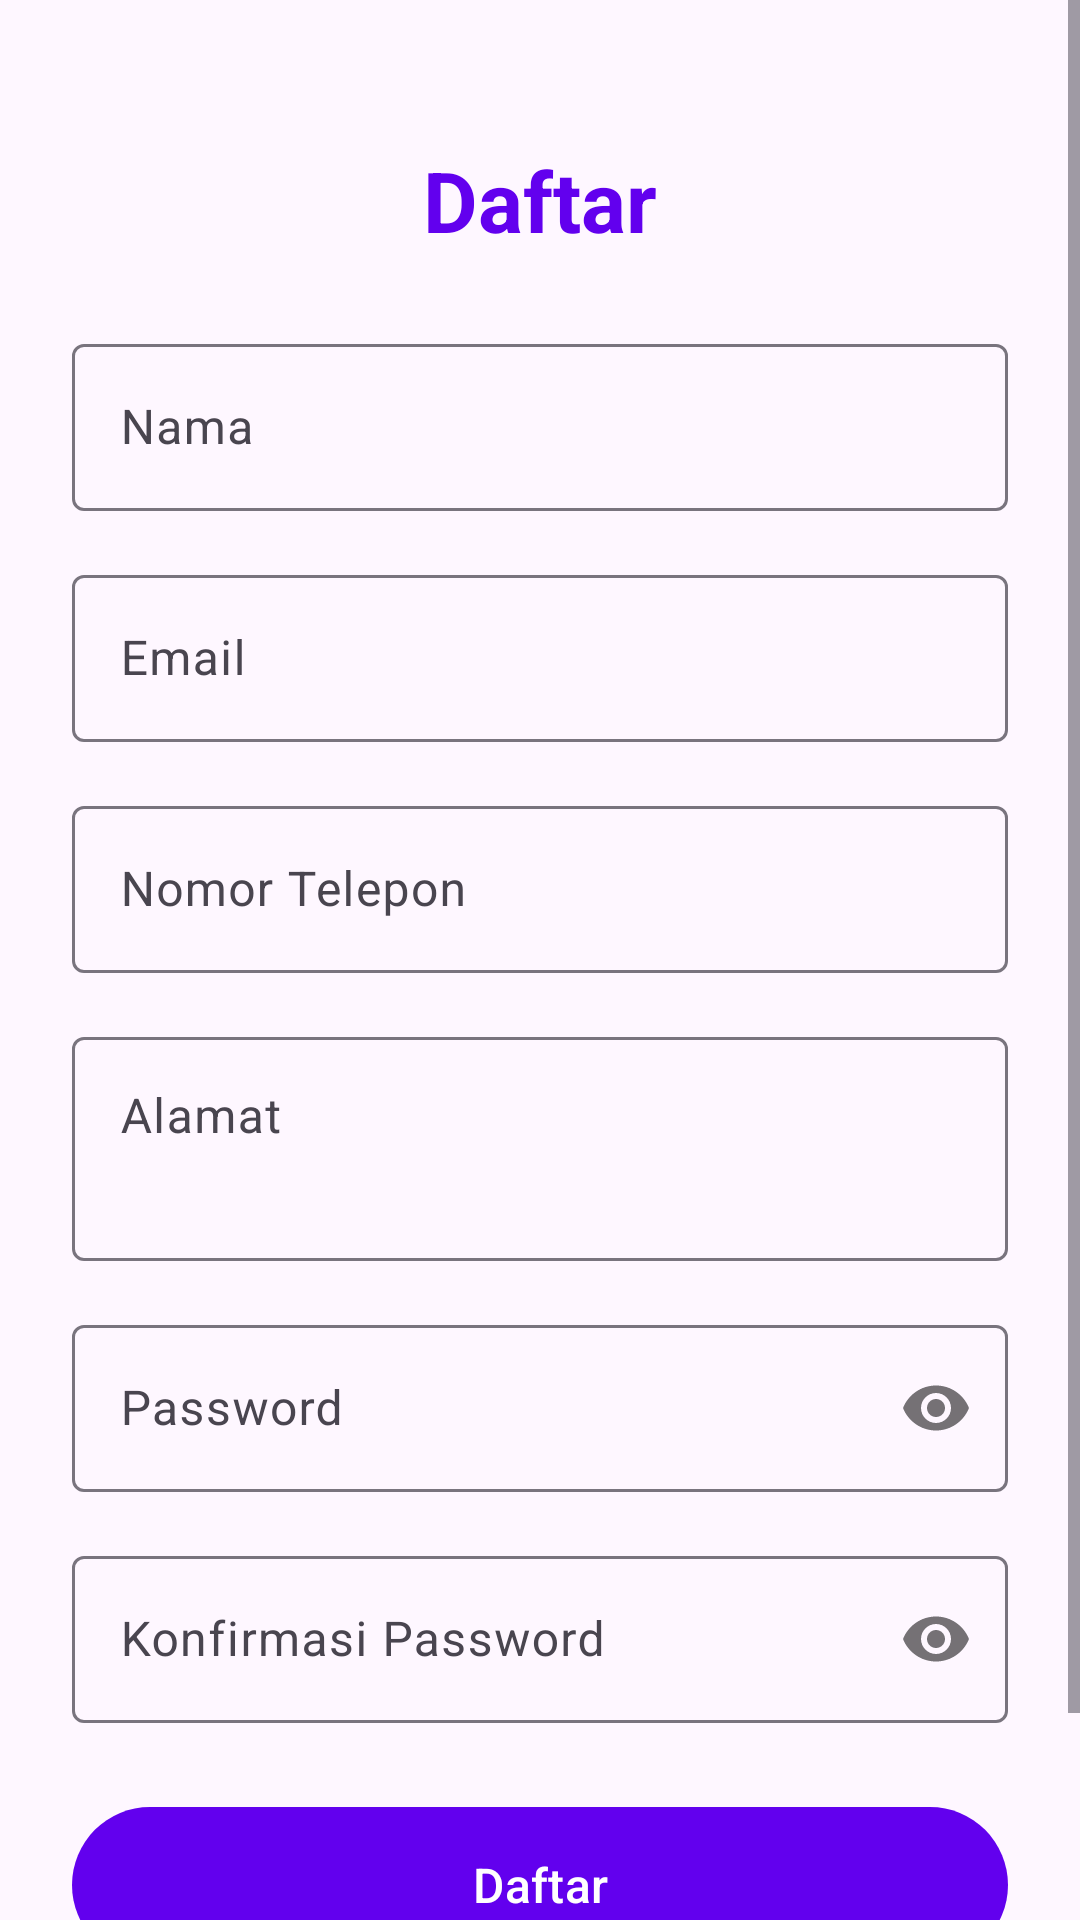

Android layout source for this screen:
<!-- AndroidManifest.xml: application theme Theme.RotiboxApp -->
<!-- res/layout/fragment_halaman_daftar.xml -->
<?xml version="1.0" encoding="utf-8"?>
<ScrollView xmlns:android="http://schemas.android.com/apk/res/android"
    xmlns:app="http://schemas.android.com/apk/res-auto"
    android:layout_width="match_parent"
    android:layout_height="match_parent"
    android:fillViewport="true">

    <androidx.constraintlayout.widget.ConstraintLayout
        android:layout_width="match_parent"
        android:layout_height="wrap_content"
        android:padding="24dp">

        <TextView
            android:id="@+id/tv_title"
            android:layout_width="wrap_content"
            android:layout_height="wrap_content"
            android:text="@string/daftar"
            android:textSize="28sp"
            android:textStyle="bold"
            android:textColor="@color/primary"
            app:layout_constraintTop_toTopOf="parent"
            app:layout_constraintStart_toStartOf="parent"
            app:layout_constraintEnd_toEndOf="parent"
            android:layout_marginTop="24dp"/>

        
        <com.google.android.material.textfield.TextInputLayout
            android:id="@+id/til_nama"
            android:layout_width="0dp"
            android:layout_height="wrap_content"
            app:layout_constraintTop_toBottomOf="@id/tv_title"
            app:layout_constraintStart_toStartOf="parent"
            app:layout_constraintEnd_toEndOf="parent"
            android:layout_marginTop="24dp"
            android:hint="@string/nama"
            style="@style/Widget.Material3.TextInputLayout.OutlinedBox">

            <com.google.android.material.textfield.TextInputEditText
                android:id="@+id/et_nama"
                android:layout_width="match_parent"
                android:layout_height="wrap_content"
                android:inputType="textPersonName"/>
        </com.google.android.material.textfield.TextInputLayout>

        
        <com.google.android.material.textfield.TextInputLayout
            android:id="@+id/til_email"
            android:layout_width="0dp"
            android:layout_height="wrap_content"
            app:layout_constraintTop_toBottomOf="@id/til_nama"
            app:layout_constraintStart_toStartOf="parent"
            app:layout_constraintEnd_toEndOf="parent"
            android:layout_marginTop="16dp"
            android:hint="@string/email"
            style="@style/Widget.Material3.TextInputLayout.OutlinedBox">

            <com.google.android.material.textfield.TextInputEditText
                android:id="@+id/et_email"
                android:layout_width="match_parent"
                android:layout_height="wrap_content"
                android:inputType="textEmailAddress"/>
        </com.google.android.material.textfield.TextInputLayout>

        
        <com.google.android.material.textfield.TextInputLayout
            android:id="@+id/til_phone"
            android:layout_width="0dp"
            android:layout_height="wrap_content"
            app:layout_constraintTop_toBottomOf="@id/til_email"
            app:layout_constraintStart_toStartOf="parent"
            app:layout_constraintEnd_toEndOf="parent"
            android:layout_marginTop="16dp"
            android:hint="@string/nomor_telepon"
            style="@style/Widget.Material3.TextInputLayout.OutlinedBox">

            <com.google.android.material.textfield.TextInputEditText
                android:id="@+id/et_phone"
                android:layout_width="match_parent"
                android:layout_height="wrap_content"
                android:inputType="phone"/>
        </com.google.android.material.textfield.TextInputLayout>

        
        <com.google.android.material.textfield.TextInputLayout
            android:id="@+id/til_alamat"
            android:layout_width="0dp"
            android:layout_height="wrap_content"
            app:layout_constraintTop_toBottomOf="@id/til_phone"
            app:layout_constraintStart_toStartOf="parent"
            app:layout_constraintEnd_toEndOf="parent"
            android:layout_marginTop="16dp"
            android:hint="Alamat"
            style="@style/Widget.Material3.TextInputLayout.OutlinedBox">

            <com.google.android.material.textfield.TextInputEditText
                android:id="@+id/et_alamat"
                android:layout_width="match_parent"
                android:layout_height="wrap_content"
                android:inputType="textMultiLine"
                android:minLines="2"
                android:maxLines="3"
                android:gravity="top"/>
        </com.google.android.material.textfield.TextInputLayout>

        
        <com.google.android.material.textfield.TextInputLayout
            android:id="@+id/til_password"
            android:layout_width="0dp"
            android:layout_height="wrap_content"
            app:layout_constraintTop_toBottomOf="@id/til_alamat"
            app:layout_constraintStart_toStartOf="parent"
            app:layout_constraintEnd_toEndOf="parent"
            android:layout_marginTop="16dp"
            android:hint="@string/password"
            app:passwordToggleEnabled="true"
            style="@style/Widget.Material3.TextInputLayout.OutlinedBox">

            <com.google.android.material.textfield.TextInputEditText
                android:id="@+id/et_password"
                android:layout_width="match_parent"
                android:layout_height="wrap_content"
                android:inputType="textPassword"/>
        </com.google.android.material.textfield.TextInputLayout>

        
        <com.google.android.material.textfield.TextInputLayout
            android:id="@+id/til_konfirmasi_password"
            android:layout_width="0dp"
            android:layout_height="wrap_content"
            app:layout_constraintTop_toBottomOf="@id/til_password"
            app:layout_constraintStart_toStartOf="parent"
            app:layout_constraintEnd_toEndOf="parent"
            android:layout_marginTop="16dp"
            android:hint="@string/konfirmasi_password"
            app:passwordToggleEnabled="true"
            style="@style/Widget.Material3.TextInputLayout.OutlinedBox">

            <com.google.android.material.textfield.TextInputEditText
                android:id="@+id/et_konfirmasi_password"
                android:layout_width="match_parent"
                android:layout_height="wrap_content"
                android:inputType="textPassword"/>
        </com.google.android.material.textfield.TextInputLayout>

        
        <com.google.android.material.button.MaterialButton
            android:id="@+id/btn_daftar"
            android:layout_width="0dp"
            android:layout_height="60dp"
            android:text="@string/daftar"
            android:textSize="16sp"
            app:layout_constraintTop_toBottomOf="@id/til_konfirmasi_password"
            app:layout_constraintStart_toStartOf="parent"
            app:layout_constraintEnd_toEndOf="parent"
            android:layout_marginTop="24dp"/>

        
        <TextView
            android:id="@+id/tv_login"
            android:layout_width="wrap_content"
            android:layout_height="wrap_content"
            android:text="@string/sudah_punya_akun"
            android:textColor="@color/primary"
            android:textSize="14sp"
            app:layout_constraintTop_toBottomOf="@id/btn_daftar"
            app:layout_constraintStart_toStartOf="parent"
            app:layout_constraintEnd_toEndOf="parent"
            android:layout_marginTop="16dp"
            android:clickable="true"
            android:focusable="true"/>

    </androidx.constraintlayout.widget.ConstraintLayout>
</ScrollView>
<!-- resources referenced by this layout -->
<resources>
  <color name="primary">#FF6200EE</color>
  <string name="daftar">Daftar</string>
  <string name="email">Email</string>
  <string name="konfirmasi_password">Konfirmasi Password</string>
  <string name="nama">Nama</string>
  <string name="nomor_telepon">Nomor Telepon</string>
  <string name="password">Password</string>
  <string name="sudah_punya_akun">Sudah punya akun?</string>
  <style name="Theme.RotiboxApp" parent="Base.Theme.RotiboxApp" />
  <style name="Base.Theme.RotiboxApp" parent="Theme.Material3.DayNight.NoActionBar">
          
          <item name="colorPrimary">@color/primary</item>
          <item name="colorPrimaryVariant">@color/primary_dark</item>
          <item name="colorOnPrimary">@color/white</item>
          <item name="colorSecondary">@color/secondary</item>
          <item name="colorSecondaryVariant">@color/secondary_dark</item>
          <item name="colorOnSecondary">@color/white</item>
      </style>
  <color name="primary_dark">#FF3700B3</color>
  <color name="white">#FFFFFFFF</color>
  <color name="secondary">#FF03DAC5</color>
  <color name="secondary_dark">#FF018786</color>
</resources>
